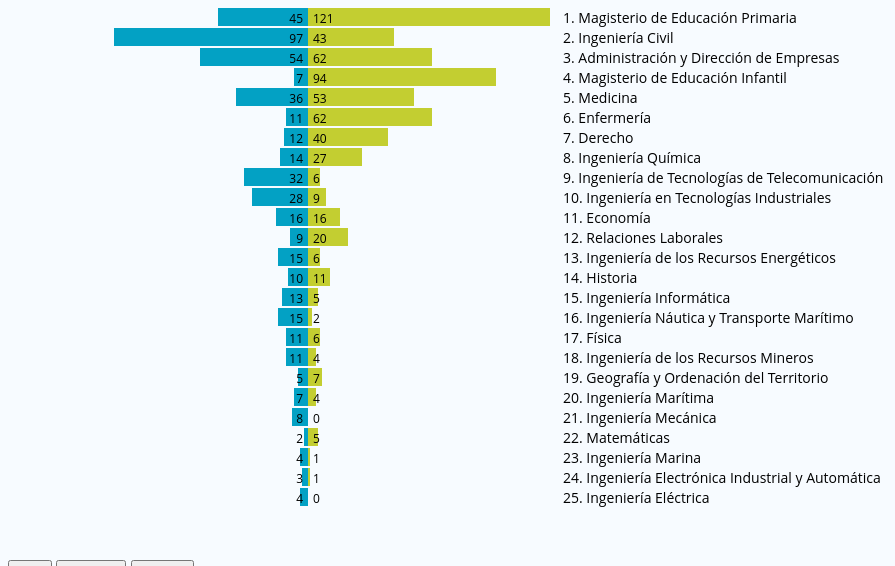
D3 v3 page, settled after 360 driven frames (6 s of simulated time); the page loaded 1 data file(s).


            var data = [];

            /** Egresados en la UC en el curso 2014-2015 por carrera y sexo */
            d3.csv('UC_Egresados2014_2015.csv', function (datosCSV) {
                datosCSV.forEach(function (carrera) {
                    // Ranking;Carrera;Hombres;Mujeres;Categoria
                    data.push({
                        r: parseInt(carrera.Ranking),
                        c: carrera.Carrera,
                        h: parseInt(carrera.Hombres),
                        m: parseInt(carrera.Mujeres)
                    })
                });
                grafico('TOTAL');
            });

            /** Pirámide de egresados */
            function grafico(ordenacion) {
                if (ordenacion) {
                    data = data.sort(function (a, b) {
                        switch (ordenacion) {
                        case "TOTAL":
                            return d3['ascending'](a.r, b.r);
                        case "HOMBRES":
                            return d3['descending'](a.h, b.h);
                        case "MUJERES":
                            return d3['descending'](a.m, b.m);
                        }
                    });
                }

                // Gráfico SVG
                var pixelesAncho = 900;
                var puntoCentral = pixelesAncho / 3;
                var puntoCarreras = puntoCentral * 2 - 50;
                var anchoBarra = 18;
                var offsetY = 20;
                var pixelesAlto = data.length * offsetY + 50;

                var svg = d3.select('#grafico svg')
                    .attr('height', pixelesAlto)
                    .attr('width', pixelesAncho)
                    .attr('class', 'grafico');
                d3.selectAll("svg > *").remove();

                // Escala x para tamaño de barras
                var x = d3.scale
                    .linear()
                    .domain([0, 150])
                    .range([0, puntoCentral]);

                // Dibujado por carrera
                data.forEach(function (d, i) {
                    dibujarCarrera(d, i);
                });

                function dibujarCarrera(c, posicion) {
                    var espacioEtiquetasX = 5;
                    var espacioEtiquetasY = 15;

                    // barra mujeres
                    svg.append('rect')
                        .attr('x', puntoCentral)
                        .attr('y', posicion * offsetY)
                        .attr('width', x(c.m))
                        .attr('height', anchoBarra)
                        .attr('class', 'barraMujeres');
                    svg.append('text')
                        .attr('x', puntoCentral + espacioEtiquetasX)
                        .attr('y', (posicion * offsetY) + espacioEtiquetasY)
                        .attr('class', 'etiquetaMujeres')
                        .text(c.m);

                    // barra hombres
                    svg.append('rect')
                        .attr('x', puntoCentral - x(c.h))
                        .attr('y', posicion * offsetY)
                        .attr('width', x(c.h))
                        .attr('height', anchoBarra)
                        .attr('class', 'barraHombres');
                    svg.append('text')
                        .attr('x', puntoCentral - espacioEtiquetasX)
                        .attr('y', (posicion * offsetY) + espacioEtiquetasY)
                        .attr('class', 'etiquetaHombres')
                        .text(c.h);

                    // carrera
                    var txt = c.r + ". " + c.c;
                    svg.append('text')
                        .attr('x', puntoCarreras + espacioEtiquetasX)
                        .attr('y', (posicion * offsetY) + espacioEtiquetasY)
                        .attr('class', 'etiquetaCarrera')
                        .text(txt);
                }

            }
        

### data: UC_Egresados2014_2015.csv
?Ranking, Carrera, Hombres, Mujeres, Categoria
25, Ingeniería Eléctrica, 4, 0, INGENIERÍA Y ARQUITECTURA
24, Ingeniería Electrónica Industrial y Auto…, 3, 1, INGENIERÍA Y ARQUITECTURA
23, Ingeniería Marina, 4, 1, INGENIERÍA Y ARQUITECTURA
22, Matemáticas, 2, 5, CIENCIAS
21, Ingeniería Mecánica, 8, 0, INGENIERÍA Y ARQUITECTURA
20, Ingeniería Marítima, 7, 4, INGENIERÍA Y ARQUITECTURA
19, Geografía y Ordenación del Territorio, 5, 7, CIENCIAS SOCIALES Y JURÍDICAS
18, Ingeniería de los Recursos Mineros, 11, 4, INGENIERÍA Y ARQUITECTURA
17, Física, 11, 6, CIENCIAS
16, Ingeniería Náutica y Transporte Marítimo, 15, 2, INGENIERÍA Y ARQUITECTURA
15, Ingeniería Informática, 13, 5, INGENIERÍA Y ARQUITECTURA
14, Historia, 10, 11, ARTE Y HUMANIDADES
13, Ingeniería de los Recursos Energéticos, 15, 6, INGENIERÍA Y ARQUITECTURA
12, Relaciones Laborales, 9, 20, CIENCIAS SOCIALES Y JURÍDICAS
11, Economía, 16, 16, CIENCIAS SOCIALES Y JURÍDICAS
10, Ingeniería en Tecnologías Industriales, 28, 9, INGENIERÍA Y ARQUITECTURA
9, Ingeniería de Tecnologías de Telecomunic…, 32, 6, INGENIERÍA Y ARQUITECTURA
8, Ingeniería Química, 14, 27, INGENIERÍA Y ARQUITECTURA
7, Derecho, 12, 40, CIENCIAS SOCIALES Y JURÍDICAS
6, Enfermería, 11, 62, CIENCIAS DE LA SALUD
5, Medicina, 36, 53, CIENCIAS DE LA SALUD
4, Magisterio de Educación Infantil, 7, 94, CIENCIAS SOCIALES Y JURÍDICAS
3, Administración y Dirección de Empresas, 54, 62, CIENCIAS SOCIALES Y JURÍDICAS
2, Ingeniería Civil, 97, 43, INGENIERÍA Y ARQUITECTURA
1, Magisterio de Educación Primaria, 45, 121, CIENCIAS SOCIALES Y JURÍDICAS